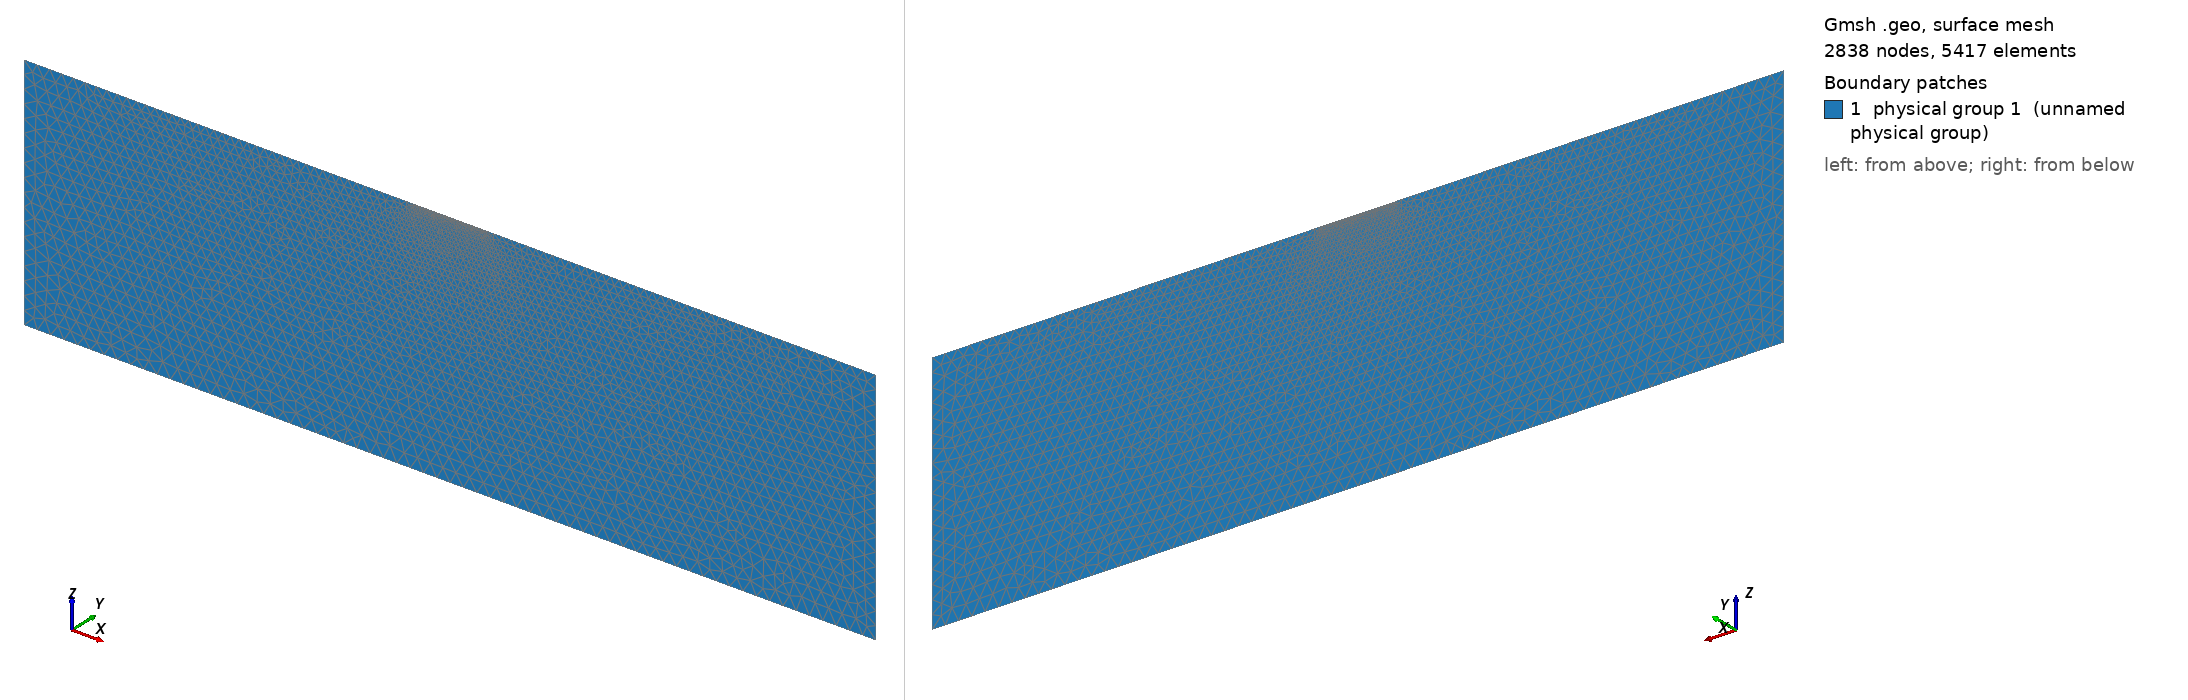

Gmsh geometry script, surface-meshed: 2838 nodes, 5417 surface elements. Boundary patches (legend numbers): 1 physical group 1 (unnamed physical group). Left view from above one corner, right view from below the opposite corner. Legend entries are the model's physical surfaces. The drawing asked Gmsh for element sizes between 1% and 20% of the model's largest extent; the script's own settings can give other sizes.

=== mesh.geo (drawn) ===
//2D mesh script for ResIPy (run the following in gmsh to generate a triangular mesh with topograpghy)
Mesh.Binary = 0;//specify we want ASCII format
cl=0.25;//define characteristic length
cl_factor= 2;//define characteristic length factor
//Define surface points
Point(1) = {-5.00,0.00,0.00,cl*cl_factor};//topography point
Point(2) = {0.00,0.00,0.00,cl};//electrode
Point(3) = {1.00,0.00,0.00,cl};//electrode
Point(4) = {2.00,0.00,0.00,cl};//electrode
Point(5) = {3.00,0.00,0.00,cl};//electrode
Point(6) = {4.00,0.00,0.00,cl};//electrode
Point(7) = {5.00,0.00,0.00,cl};//electrode
Point(8) = {6.00,0.00,0.00,cl};//electrode
Point(9) = {7.00,0.00,0.00,cl};//electrode
Point(10) = {8.00,0.00,0.00,cl};//electrode
Point(11) = {9.00,0.00,0.00,cl};//electrode
Point(12) = {10.00,0.00,0.00,cl};//electrode
Point(13) = {11.00,0.00,0.00,cl};//electrode
Point(14) = {12.00,0.00,0.00,cl};//electrode
Point(15) = {13.00,0.00,0.00,cl};//electrode
Point(16) = {14.00,0.00,0.00,cl};//electrode
Point(17) = {15.00,0.00,0.00,cl};//electrode
Point(18) = {15.99,0.00,0.00,cl};//electrode
Point(19) = {16.99,0.00,0.00,cl};//electrode
Point(20) = {17.99,0.00,0.00,cl};//electrode
Point(21) = {18.99,0.00,0.00,cl};//electrode
Point(22) = {19.99,0.00,0.00,cl};//electrode
Point(23) = {20.99,0.00,0.00,cl};//electrode
Point(24) = {21.99,0.00,0.00,cl};//electrode
Point(25) = {22.99,0.00,0.00,cl};//electrode
Point(26) = {23.99,0.00,0.00,cl};//electrode
Point(27) = {24.99,0.00,0.00,cl};//electrode
Point(28) = {25.99,0.00,0.00,cl};//electrode
Point(29) = {26.99,0.00,0.00,cl};//electrode
Point(30) = {27.99,0.00,0.00,cl};//electrode
Point(31) = {28.99,0.00,0.00,cl};//electrode
Point(32) = {29.99,0.00,0.00,cl};//electrode
Point(33) = {30.99,0.00,0.00,cl};//electrode
Point(34) = {31.99,0.00,0.00,cl};//electrode
Point(35) = {32.99,0.00,0.00,cl};//electrode
Point(36) = {33.99,0.00,0.00,cl};//electrode
Point(37) = {34.99,0.00,0.00,cl};//electrode
Point(38) = {35.99,0.00,0.00,cl};//electrode
Point(39) = {36.99,0.00,0.00,cl};//electrode
Point(40) = {37.99,0.00,0.00,cl};//electrode
Point(41) = {38.99,0.00,0.00,cl};//electrode
Point(42) = {39.99,0.00,0.00,cl};//electrode
Point(43) = {40.99,0.00,0.00,cl};//electrode
Point(44) = {41.99,0.00,0.00,cl};//electrode
Point(45) = {42.99,0.00,0.00,cl};//electrode
Point(46) = {43.99,0.00,0.00,cl};//electrode
Point(47) = {44.99,0.00,0.00,cl};//electrode
Point(48) = {45.99,0.00,0.00,cl};//electrode
Point(49) = {46.99,0.00,0.00,cl};//electrode
Point(50) = {47.99,0.00,0.00,cl};//electrode
Point(51) = {48.99,0.00,0.00,cl};//electrode
Point(52) = {49.99,0.00,0.00,cl};//electrode
Point(53) = {50.99,0.00,0.00,cl};//electrode
Point(54) = {51.99,0.00,0.00,cl};//electrode
Point(55) = {52.99,0.00,0.00,cl};//electrode
Point(56) = {53.99,0.00,0.00,cl};//electrode
Point(57) = {54.99,0.00,0.00,cl};//electrode
Point(58) = {55.99,0.00,0.00,cl};//electrode
Point(59) = {56.99,0.00,0.00,cl};//electrode
Point(60) = {57.99,0.00,0.00,cl};//electrode
Point(61) = {58.99,0.00,0.00,cl};//electrode
Point(62) = {59.99,0.00,0.00,cl};//electrode
Point(63) = {60.99,0.00,0.00,cl};//electrode
Point(64) = {61.99,0.00,0.00,cl};//electrode
Point(65) = {62.99,0.00,0.00,cl};//electrode
Point(66) = {63.99,0.00,0.00,cl};//electrode
Point(67) = {64.99,0.00,0.00,cl};//electrode
Point(68) = {65.99,0.00,0.00,cl};//electrode
Point(69) = {66.99,0.00,0.00,cl};//electrode
Point(70) = {67.99,0.00,0.00,cl};//electrode
Point(71) = {68.99,0.00,0.00,cl};//electrode
Point(72) = {69.98,0.00,0.00,cl};//electrode
Point(73) = {70.98,0.00,0.00,cl};//electrode
Point(74) = {75.98,0.00,0.00,cl*cl_factor};//topography point
//construct lines between each surface point
Line(1) = {1,2};
Line(2) = {2,3};
Line(3) = {3,4};
Line(4) = {4,5};
Line(5) = {5,6};
Line(6) = {6,7};
Line(7) = {7,8};
Line(8) = {8,9};
Line(9) = {9,10};
Line(10) = {10,11};
Line(11) = {11,12};
Line(12) = {12,13};
Line(13) = {13,14};
Line(14) = {14,15};
Line(15) = {15,16};
Line(16) = {16,17};
Line(17) = {17,18};
Line(18) = {18,19};
Line(19) = {19,20};
Line(20) = {20,21};
Line(21) = {21,22};
Line(22) = {22,23};
Line(23) = {23,24};
Line(24) = {24,25};
Line(25) = {25,26};
Line(26) = {26,27};
Line(27) = {27,28};
Line(28) = {28,29};
Line(29) = {29,30};
Line(30) = {30,31};
Line(31) = {31,32};
Line(32) = {32,33};
Line(33) = {33,34};
Line(34) = {34,35};
Line(35) = {35,36};
Line(36) = {36,37};
Line(37) = {37,38};
Line(38) = {38,39};
Line(39) = {39,40};
Line(40) = {40,41};
Line(41) = {41,42};
Line(42) = {42,43};
Line(43) = {43,44};
Line(44) = {44,45};
Line(45) = {45,46};
Line(46) = {46,47};
Line(47) = {47,48};
Line(48) = {48,49};
Line(49) = {49,50};
Line(50) = {50,51};
Line(51) = {51,52};
Line(52) = {52,53};
Line(53) = {53,54};
Line(54) = {54,55};
Line(55) = {55,56};
Line(56) = {56,57};
Line(57) = {57,58};
Line(58) = {58,59};
Line(59) = {59,60};
Line(60) = {60,61};
Line(61) = {61,62};
Line(62) = {62,63};
Line(63) = {63,64};
Line(64) = {64,65};
Line(65) = {65,66};
Line(66) = {66,67};
Line(67) = {67,68};
Line(68) = {68,69};
Line(69) = {69,70};
Line(70) = {70,71};
Line(71) = {71,72};
Line(72) = {72,73};
Line(73) = {73,74};
//add points below surface to make a fine mesh region
Point(75) = {-5.00,0.00,-10.00,cl*cl_factor};//base of smoothed mesh region
Point(76) = {-1.48,0.00,-10.00,cl*cl_factor};//base of smoothed mesh region
Point(77) = {2.04,0.00,-10.00,cl*cl_factor};//base of smoothed mesh region
Point(78) = {5.56,0.00,-10.00,cl*cl_factor};//base of smoothed mesh region
Point(79) = {9.08,0.00,-10.00,cl*cl_factor};//base of smoothed mesh region
Point(80) = {12.61,0.00,-10.00,cl*cl_factor};//base of smoothed mesh region
Point(81) = {16.13,0.00,-10.00,cl*cl_factor};//base of smoothed mesh region
Point(82) = {19.65,0.00,-10.00,cl*cl_factor};//base of smoothed mesh region
Point(83) = {23.17,0.00,-10.00,cl*cl_factor};//base of smoothed mesh region
Point(84) = {26.69,0.00,-10.00,cl*cl_factor};//base of smoothed mesh region
Point(85) = {30.21,0.00,-10.00,cl*cl_factor};//base of smoothed mesh region
Point(86) = {33.73,0.00,-10.00,cl*cl_factor};//base of smoothed mesh region
Point(87) = {37.25,0.00,-10.00,cl*cl_factor};//base of smoothed mesh region
Point(88) = {40.77,0.00,-10.00,cl*cl_factor};//base of smoothed mesh region
Point(89) = {44.29,0.00,-10.00,cl*cl_factor};//base of smoothed mesh region
Point(90) = {47.81,0.00,-10.00,cl*cl_factor};//base of smoothed mesh region
Point(91) = {51.33,0.00,-10.00,cl*cl_factor};//base of smoothed mesh region
Point(92) = {54.85,0.00,-10.00,cl*cl_factor};//base of smoothed mesh region
Point(93) = {58.37,0.00,-10.00,cl*cl_factor};//base of smoothed mesh region
Point(94) = {61.90,0.00,-10.00,cl*cl_factor};//base of smoothed mesh region
Point(95) = {65.42,0.00,-10.00,cl*cl_factor};//base of smoothed mesh region
Point(96) = {68.94,0.00,-10.00,cl*cl_factor};//base of smoothed mesh region
Point(97) = {72.46,0.00,-10.00,cl*cl_factor};//base of smoothed mesh region
Point(98) = {75.98,0.00,-10.00,cl*cl_factor};//base of smoothed mesh region
//make lines between base of fine mesh region points
Line(74) = {75,76};
Line(75) = {76,77};
Line(76) = {77,78};
Line(77) = {78,79};
Line(78) = {79,80};
Line(79) = {80,81};
Line(80) = {81,82};
Line(81) = {82,83};
Line(82) = {83,84};
Line(83) = {84,85};
Line(84) = {85,86};
Line(85) = {86,87};
Line(86) = {87,88};
Line(87) = {88,89};
Line(88) = {89,90};
Line(89) = {90,91};
Line(90) = {91,92};
Line(91) = {92,93};
Line(92) = {93,94};
Line(93) = {94,95};
Line(94) = {95,96};
Line(95) = {96,97};
Line(96) = {97,98};

//Adding boundaries
//end of boundaries.
//Add lines at leftmost side of fine mesh region.
Line(97) = {1,75};
//Add lines at rightmost side of fine mesh region.
Line(98) = {74,98};
//compile lines into a line loop for a mesh surface/region.
Line Loop(1) = {97, 74, 75, 76, 77, 78, 79, 80, 81, 82, 83, 84, 85, 86, 87, 88, 89, 90, 91, 92, 93, 94, 95, 96, -98, -73, -72, -71, -70, -69, -68, -67, -66, -65, -64, -63, -62, -61, -60, -59, -58, -57, -56, -55, -54, -53, -52, -51, -50, -49, -48, -47, -46, -45, -44, -43, -42, -41, -40, -39, -38, -37, -36, -35, -34, -33, -32, -31, -30, -29, -28, -27, -26, -25, -24, -23, -22, -21, -20, -19, -18, -17, -16, -15, -14, -13, -12, -11, -10, -9, -8, -7, -6, -5, -4, -3, -2, -1};

//Background region (Neumann boundary) points
cln=12.50;//characteristic length for background region
Point(99) = {-359.90,0.00,0.00,cln};//far left upper point
Point(100) = {-359.90,0.00,-222.94,cln};//far left lower point
Point(101) = {430.88,0.00,0.00,cln};//far right upper point
Point(102) = {430.88,0.00,-222.94,cln};//far right lower point
//make lines encompassing all the background points - counter clock wise fashion
Line(99) = {1,99};
Line(100) = {99,100};
Line(101) = {100,102};
Line(102) = {102,101};
Line(103) = {101,74};
//Add line loops and plane surfaces for the Neumann region
Line Loop(2) = {99, 100, 101, 102, 103, 98, -96, -95, -94, -93, -92, -91, -90, -89, -88, -87, -86, -85, -84, -83, -82, -81, -80, -79, -78, -77, -76, -75, -74, -97};
Plane Surface(1) = {1, 2};//Coarse mesh region surface

//Adding polygons
//end of polygons.
Plane Surface(2) = {1};//Fine mesh region surface

//Make a physical surface
Physical Surface(1) = {2, 1};

//End gmsh script
